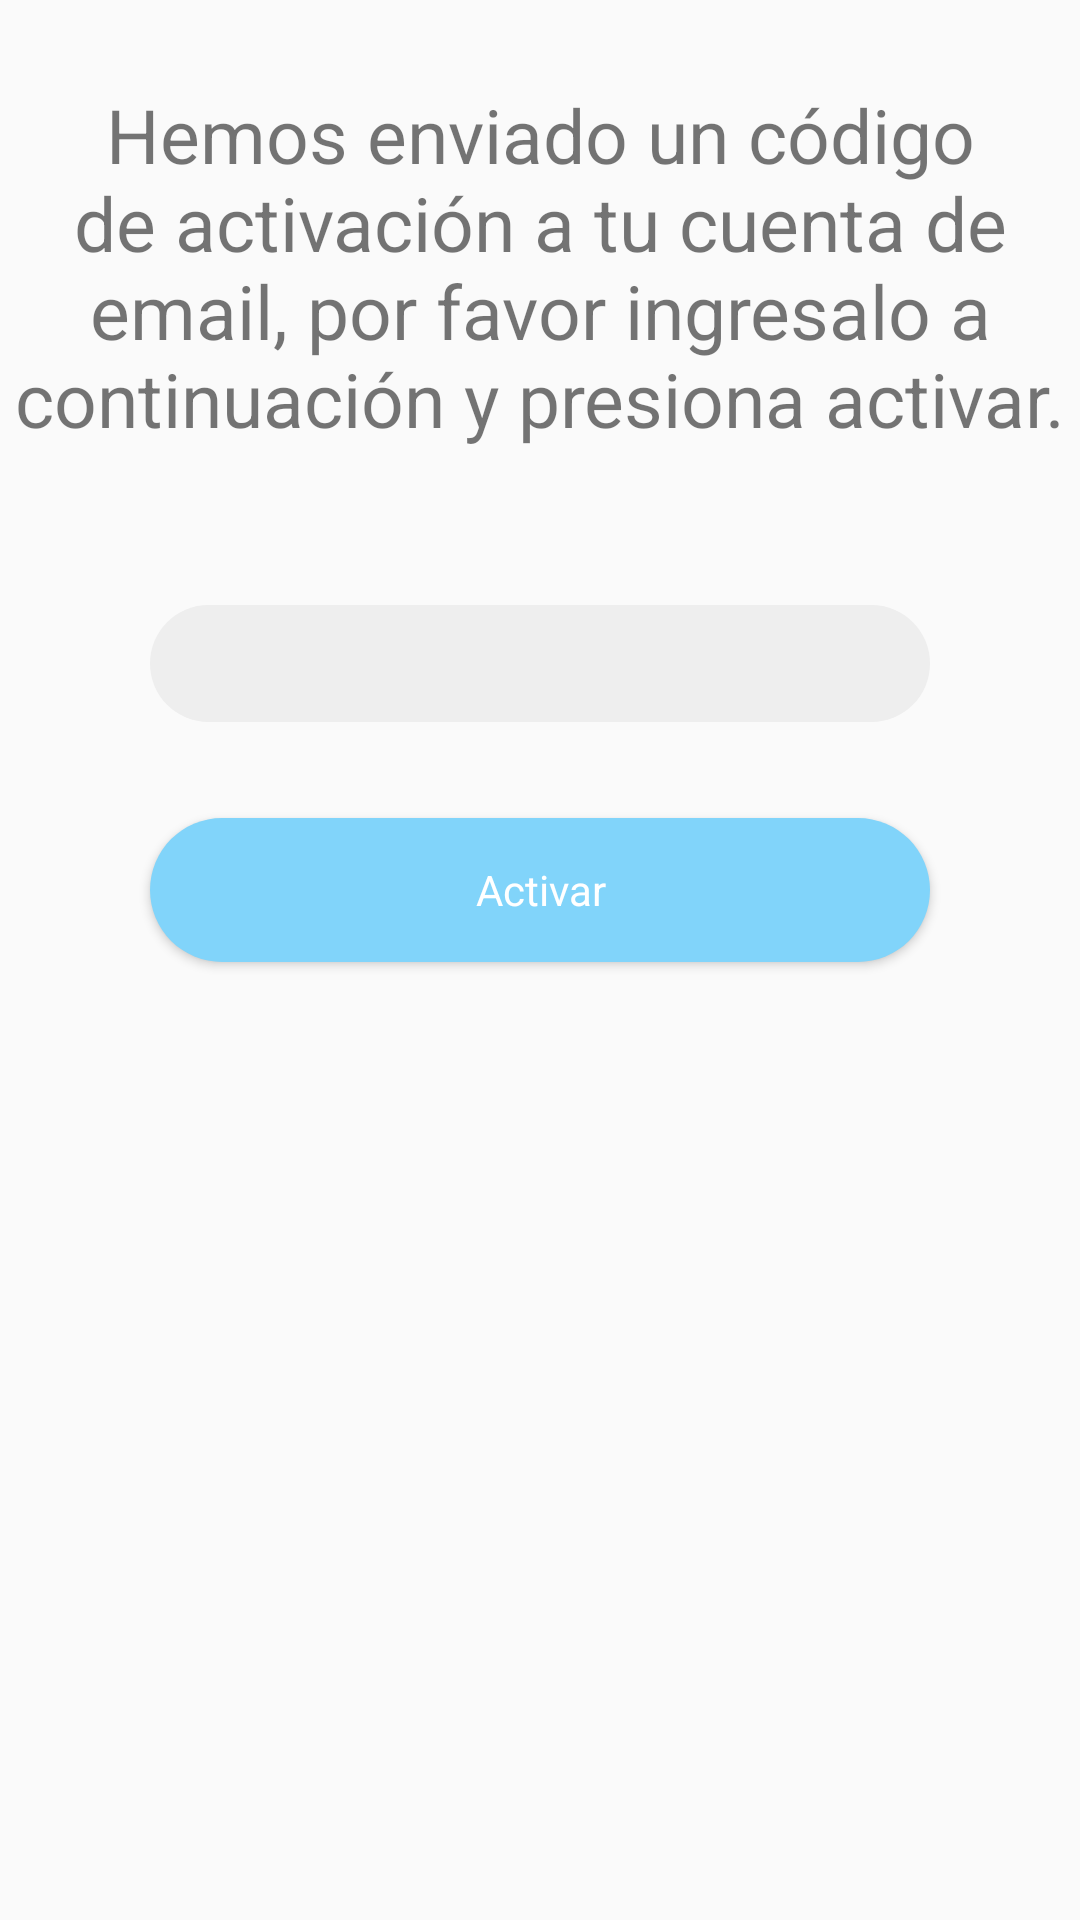

Write the Android layout XML for this screen, with the resource values it uses.
<!-- AndroidManifest.xml: application theme AppTheme -->
<!-- res/layout/activity_activate.xml -->
<?xml version="1.0" encoding="utf-8"?>
<android.support.constraint.ConstraintLayout xmlns:android="http://schemas.android.com/apk/res/android"
    xmlns:app="http://schemas.android.com/apk/res-auto"
    xmlns:tools="http://schemas.android.com/tools"
    android:layout_width="match_parent"
    android:layout_height="match_parent"
    tools:context=".ActivateActivity">

    <Button
        android:id="@+id/activate"
        style="@style/AppTheme.roundedButton"
        android:layout_width="0dp"
        android:layout_height="wrap_content"
        android:layout_marginStart="50dp"
        android:layout_marginTop="32dp"
        android:layout_marginEnd="50dp"
        android:text="@string/activate"
        app:layout_constraintEnd_toEndOf="parent"
        app:layout_constraintHorizontal_bias="0.498"
        app:layout_constraintStart_toStartOf="parent"
        app:layout_constraintTop_toBottomOf="@+id/activationCode" />

    <TextView
        android:id="@+id/textView"
        android:layout_width="wrap_content"
        android:layout_height="wrap_content"
        android:layout_marginStart="8dp"
        android:layout_marginTop="28dp"
        android:layout_marginEnd="8dp"
        android:text="@string/activateMessage"
        android:textAlignment="center"
        android:textSize="25dp"
        app:layout_constraintEnd_toEndOf="parent"
        app:layout_constraintStart_toStartOf="parent"
        app:layout_constraintTop_toTopOf="parent" />

    <EditText
        android:id="@+id/activationCode"
        style="@style/AppTheme.roundedText"
        android:layout_width="0dp"
        android:layout_height="wrap_content"
        android:layout_marginStart="50dp"
        android:layout_marginTop="52dp"
        android:layout_marginEnd="50dp"
        android:ems="10"
        android:inputType="date"
        app:layout_constraintEnd_toEndOf="parent"
        app:layout_constraintStart_toStartOf="parent"
        app:layout_constraintTop_toBottomOf="@+id/textView" />
</android.support.constraint.ConstraintLayout>
<!-- resources referenced by this layout -->
<resources>
  <string name="activate">Activar</string>
  <string name="activateMessage">Hemos enviado un código de activación a tu cuenta de email, por favor ingresalo a continuación y presiona activar.</string>
  <style name="AppTheme.roundedButton" parent="Theme.AppCompat.Light">
          <item name="android:background">@drawable/rounded_button</item>
          <item name="android:textColor">#FFFFFF</item>
          <item name="android:textAllCaps">false</item>
      </style>
  <style name="AppTheme.roundedText" parent="Theme.AppCompat.Light">
          <item name="android:background">@drawable/rounded_edittext</item>
      </style>
  <style name="AppTheme" parent="Theme.AppCompat.Light.NoActionBar">
  
  
          
          
          
  
  
          
          <item name="colorPrimary">@color/colorPrimary</item>
          <item name="colorPrimaryDark">@color/colorPrimaryDark</item>
          <item name="colorAccent">@color/colorAccent</item>
      </style>
  <!-- drawable rounded_button (drawable) -->
  <?xml version="1.0" encoding="utf-8"?>
  <shape xmlns:android="http://schemas.android.com/apk/res/android"
      android:shape="rectangle" android:padding="10dp">
      
      <solid android:color="@color/colorAccent"/>
      <corners android:radius="100dp" />
  
  </shape>
  <!-- drawable rounded_edittext (drawable) -->
  <?xml version="1.0" encoding="utf-8"?>
  <shape xmlns:android="http://schemas.android.com/apk/res/android"
      android:shape="rectangle" android:padding="10dp">
      <solid android:color="#EEEEEE"/>
      <corners
          android:bottomRightRadius="100dp"
          android:bottomLeftRadius="100dp"
          android:topLeftRadius="100dp"
          android:topRightRadius="100dp"/>
      <padding android:bottom="10dp"
               android:top="10dp"
               android:left="15dp"
               android:right="15dp"
          />
  </shape>
  <color name="colorPrimary">#2196f3</color>
  <color name="colorPrimaryDark">#0069c0</color>
  <color name="colorAccent">#81d4fa</color>
</resources>
